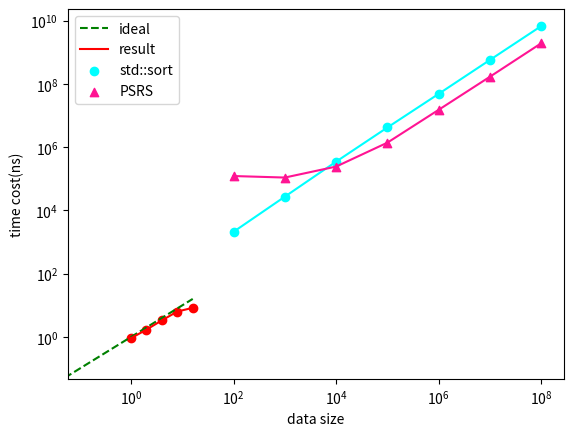

Write the Python code that produced this figure.
import numpy as np
import matplotlib.pyplot as plt

# speedup for different #thread
x = np.array([1,2,4,8,16])
idea = np.linspace(0, 16, 100)
speedup = np.array([0.914382,1.70616,3.354127,6.374795,8.355579])
plt.plot(idea, idea, linestyle='--',c='green',label='ideal')
plt.plot(x, speedup, c='red',label='result')
plt.scatter(x, speedup, c='red')
plt.xlabel('#thread')
plt.ylabel('speedup')
plt.legend()
plt.show()


# performance for different algorithm
data_size = [1e2,1e3,1e4,1e5,1e6,1e7,1e8]
qsort_time = [2118,27347,350337,4207802,48754399,577245529,6797659276]
psrs_time = [122776,109961,244583,1395777,15271155,169966541,1945353220]

ax = plt.gca()
ax.set_xscale('log')
ax.set_yscale('log')
plt.scatter(data_size, qsort_time, c='cyan', marker='o', label='std::sort')
plt.scatter(data_size, psrs_time, c='deeppink', marker='^', label='PSRS')
plt.plot(data_size, qsort_time, c='cyan')
plt.plot(data_size, psrs_time, c='deeppink')
plt.xlabel("data size")
plt.ylabel('time cost(ns)')
plt.legend()
plt.show()
